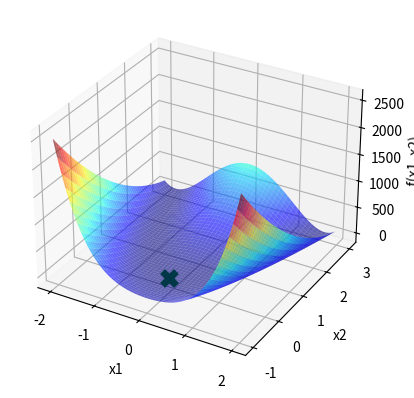

Write Python code to recreate this figure.
import statistics
import numpy as np
import matplotlib . pyplot as plt

def f(x1 , x2 ): # dominio  |-2,2| |-1,3|
    return ((x1 - 1)**2 + 100*(x2 - x1**2)**2)

x1 = np.linspace(-2, 2, 1000)
x2 = np.linspace(-1, 3, 1000)
X1, X2 = np.meshgrid(x1, x2)
Y = f(X1, X2)

fig = plt.figure()
ax = fig.add_subplot(111, projection='3d')
ax.plot_surface(X1, X2, Y, cmap='jet', alpha=0.6)

ax.set_xlabel('x1')
ax.set_ylabel('x2')
ax.set_zlabel('f(x1, x2)')

moda_x1 = []
moda_x2 = []
moda_f = []

p = 0
while p < 100:
    itMax = 1000
    xl = [-2,-1]
    xu = [2,3]
    GlobalXbest1 = np.random.uniform(xl[0],xu[0])
    GlobalXbest2 = np.random.uniform(xl[1],xu[1])
    GlobalFbest = f(GlobalXbest1,GlobalXbest2)
    j=0
    contador =0
    while(j<itMax):
        GlobalXcand1 = np.random.uniform(xl[0],xu[0])
        GlobalXcand2 = np.random.uniform(xl[1],xu[1])
        GlobalFcand = f(GlobalXcand1,GlobalXcand2)
        if(GlobalFcand < GlobalFbest):
            contador = 0
            GlobalXbest1 = GlobalXcand1
            GlobalXbest2 = GlobalXcand2
            GlobalFbest = GlobalFcand
        else:
            contador += 1
        if contador == 50:
            break
        j+=1
    moda_x1.append(GlobalXbest1)
    moda_x2.append(GlobalXbest2)
    moda_f.append(GlobalFbest)
    p+=1

# Calcula a moda
moda_x1 = np.array(moda_x1)
moda_x2 = np.array(moda_x2)
moda_f = np.array(moda_f)

moda_x1_final = statistics.mode(moda_x1)
moda_x2_final = statistics.mode(moda_x2)
moda_f_final = statistics.mode(moda_f)

# Plota a moda no gráfico
ax.scatter(moda_x1_final, moda_x2_final, moda_f_final, marker='x', color='green', s=100, linewidths=5)
plt.show()